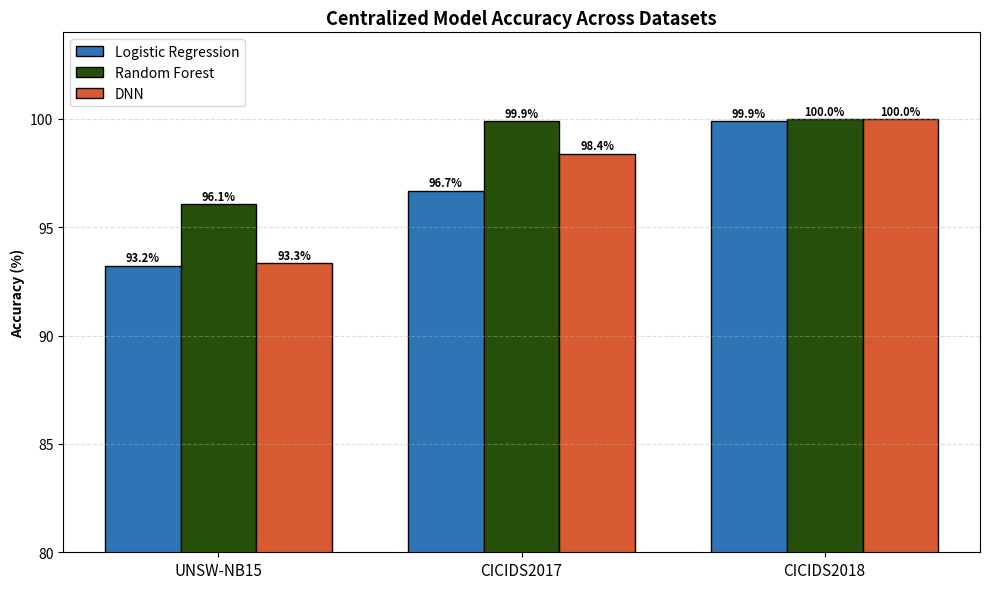
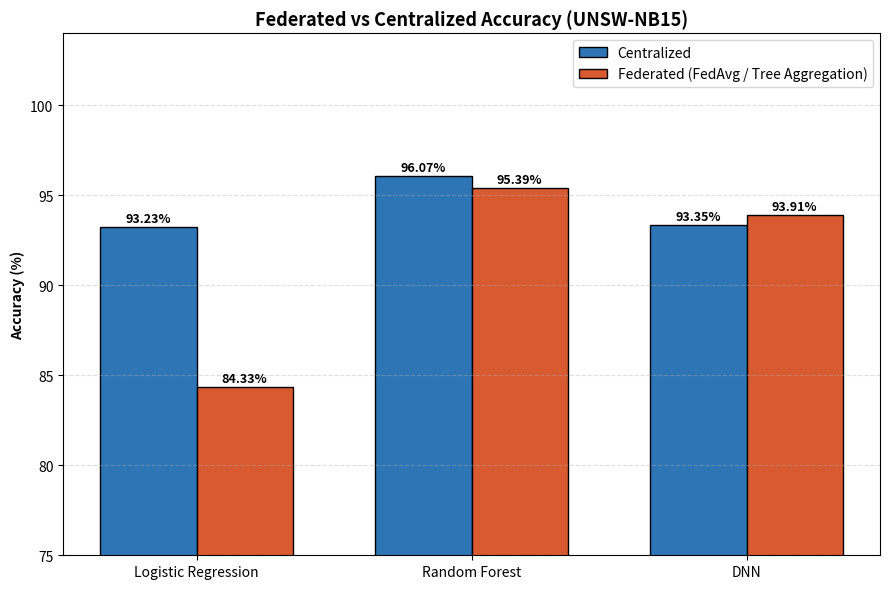
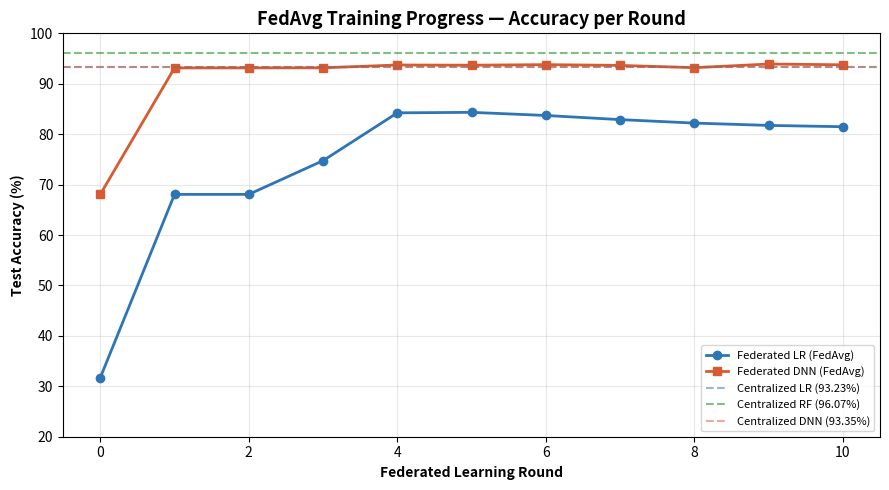

The script that saved these images, in order:
"""
evaluate_compare.py
----------------------------------
Generates final comparison visuals + master metrics CSV for the report.

Produces:
  1. centralized_comparison.png   — bar chart: LR/RF/DNN across all 3 datasets
  2. federated_vs_centralized.png — centralized vs federated on UNSW-NB15
  3. fl_accuracy_progress.png     — FedAvg accuracy across 10 rounds (LR + DNN)
  4. master_metrics.csv           — all numbers in one table

Run from FL_Anomaly_Detection folder:
    python src/evaluate_compare.py
"""

import os
import pandas as pd
import matplotlib
matplotlib.use("Agg")
import matplotlib.pyplot as plt
import numpy as np

OUTPUT_DIR     = "results/plots"
METRICS_OUTPUT = "results/metrics/master_metrics.csv"

# ── 1. All centralized results ────────────────────────────────
centralized_results = [
    {"dataset": "UNSW-NB15",  "model": "Logistic Regression", "accuracy": 93.23, "precision": 91.73, "recall": 98.99, "f1": 0.9522},
    {"dataset": "UNSW-NB15",  "model": "Random Forest",       "accuracy": 96.07, "precision": 96.44, "recall": 97.84, "f1": 0.9714},
    {"dataset": "UNSW-NB15",  "model": "DNN",                 "accuracy": 93.35, "precision": 97.72, "recall": 92.39, "f1": 0.9498},
    {"dataset": "CICIDS2017", "model": "Logistic Regression", "accuracy": 96.69, "precision": 86.51, "recall": 92.43, "f1": 0.8937},
    {"dataset": "CICIDS2017", "model": "Random Forest",       "accuracy": 99.90, "precision": 99.70, "recall": 99.67, "f1": 0.9968},
    {"dataset": "CICIDS2017", "model": "DNN",                 "accuracy": 98.40, "precision": 94.28, "recall": 95.19, "f1": 0.9473},
    {"dataset": "CICIDS2018", "model": "Logistic Regression", "accuracy": 99.89, "precision": 99.25, "recall": 99.99, "f1": 0.9962},
    {"dataset": "CICIDS2018", "model": "Random Forest",       "accuracy": 100.00,"precision": 99.99, "recall": 100.00,"f1": 1.0000},
    {"dataset": "CICIDS2018", "model": "DNN",                 "accuracy": 99.98, "precision": 99.96, "recall": 99.92, "f1": 0.9994},
]

# ── 2. Federated vs Centralized (UNSW-NB15) ──────────────────
federated_results = [
    {"model": "Logistic Regression", "centralized": 93.23, "federated": 84.33},
    {"model": "Random Forest",       "centralized": 96.07, "federated": 95.39},
    {"model": "DNN",                 "centralized": 93.35, "federated": 93.91},
]

# ── 3. FedAvg round-by-round accuracy from your training logs ─
fl_rounds = list(range(0, 11))
fl_lr_accuracy  = [31.70, 68.06, 68.06, 74.75, 84.23,
                   84.33, 83.71, 82.89, 82.20, 81.74, 81.48]
fl_dnn_accuracy = [68.06, 93.14, 93.15, 93.16, 93.72,
                   93.68, 93.79, 93.64, 93.19, 93.91, 93.76]


# ── Plot 1: Centralized comparison across 3 datasets ─────────
def plot_centralized_comparison(df):
    print("  Plotting centralized comparison...")
    datasets = ["UNSW-NB15", "CICIDS2017", "CICIDS2018"]
    models   = ["Logistic Regression", "Random Forest", "DNN"]
    colors   = ["#2E75B6", "#27500A", "#D85A30"]
    x        = np.arange(len(datasets))
    width    = 0.25

    fig, ax = plt.subplots(figsize=(10, 6))
    for i, (model, color) in enumerate(zip(models, colors)):
        values = []
        for d in datasets:
            row = df[(df.dataset == d) & (df.model == model)]
            values.append(row["accuracy"].values[0])
        bars = ax.bar(x + i * width, values, width,
                      label=model, color=color, edgecolor="black")
        for bar, val in zip(bars, values):
            ax.text(bar.get_x() + bar.get_width()/2,
                    bar.get_height() + 0.2,
                    f"{val:.1f}%", ha="center",
                    fontsize=8, fontweight="bold")

    ax.set_ylabel("Accuracy (%)", fontweight="bold")
    ax.set_title("Centralized Model Accuracy Across Datasets",
                 fontsize=13, fontweight="bold")
    ax.set_xticks(x + width)
    ax.set_xticklabels(datasets, fontsize=11)
    ax.set_ylim(80, 104)
    ax.legend(fontsize=10)
    ax.grid(axis="y", linestyle="--", alpha=0.4)
    plt.tight_layout()
    path = os.path.join(OUTPUT_DIR, "centralized_comparison.png")
    plt.savefig(path, dpi=150)
    plt.close()
    print(f"  ✅ Saved: {path}")


# ── Plot 2: Federated vs Centralized ─────────────────────────
def plot_federated_vs_centralized(df):
    print("  Plotting federated vs centralized...")
    models = df["model"].tolist()
    x      = np.arange(len(models))
    width  = 0.35

    fig, ax = plt.subplots(figsize=(9, 6))
    bars1 = ax.bar(x - width/2, df["centralized"], width,
                   label="Centralized", color="#2E75B6",
                   edgecolor="black")
    bars2 = ax.bar(x + width/2, df["federated"],   width,
                   label="Federated (FedAvg / Tree Aggregation)",
                   color="#D85A30", edgecolor="black")

    for bar in bars1:
        ax.text(bar.get_x() + bar.get_width()/2,
                bar.get_height() + 0.3,
                f"{bar.get_height():.2f}%",
                ha="center", fontsize=9, fontweight="bold")
    for bar in bars2:
        ax.text(bar.get_x() + bar.get_width()/2,
                bar.get_height() + 0.3,
                f"{bar.get_height():.2f}%",
                ha="center", fontsize=9, fontweight="bold")

    ax.set_ylabel("Accuracy (%)", fontweight="bold")
    ax.set_title("Federated vs Centralized Accuracy (UNSW-NB15)",
                 fontsize=13, fontweight="bold")
    ax.set_xticks(x)
    ax.set_xticklabels(models, fontsize=10)
    ax.set_ylim(75, 104)
    ax.legend(fontsize=10)
    ax.grid(axis="y", linestyle="--", alpha=0.4)
    plt.tight_layout()
    path = os.path.join(OUTPUT_DIR, "federated_vs_centralized.png")
    plt.savefig(path, dpi=150)
    plt.close()
    print(f"  ✅ Saved: {path}")


# ── Plot 3: FL accuracy progress over rounds ──────────────────
def plot_fl_progress():
    print("  Plotting FL training progress...")
    fig, ax = plt.subplots(figsize=(9, 5))

    ax.plot(fl_rounds, fl_lr_accuracy,  marker="o",
            color="#2E75B6", linewidth=2,
            markersize=6, label="Federated LR (FedAvg)")
    ax.plot(fl_rounds, fl_dnn_accuracy, marker="s",
            color="#D85A30", linewidth=2,
            markersize=6, label="Federated DNN (FedAvg)")

    ax.axhline(y=93.23, color="#2E75B6", linestyle="--",
               alpha=0.5, label="Centralized LR (93.23%)")
    ax.axhline(y=96.07, color="green",   linestyle="--",
               alpha=0.5, label="Centralized RF (96.07%)")
    ax.axhline(y=93.35, color="#D85A30", linestyle="--",
               alpha=0.5, label="Centralized DNN (93.35%)")

    ax.set_xlabel("Federated Learning Round", fontweight="bold")
    ax.set_ylabel("Test Accuracy (%)",        fontweight="bold")
    ax.set_title("FedAvg Training Progress — Accuracy per Round",
                 fontsize=13, fontweight="bold")
    ax.legend(fontsize=8, loc="lower right")
    ax.grid(alpha=0.3)
    ax.set_ylim(20, 100)
    plt.tight_layout()
    path = os.path.join(OUTPUT_DIR, "fl_accuracy_progress.png")
    plt.savefig(path, dpi=150)
    plt.close()
    print(f"  ✅ Saved: {path}")


# ── Save master metrics CSV ───────────────────────────────────
def save_master_metrics(centralized_df):
    print("  Saving master metrics CSV...")

    centralized_df["type"] = "Centralized"

    fed_rows = [
        {"dataset": "UNSW-NB15", "model": "Logistic Regression",
         "accuracy": 84.33, "precision": None, "recall": None,
         "f1": None, "type": "Federated (FedAvg)"},
        {"dataset": "UNSW-NB15", "model": "Random Forest",
         "accuracy": 95.39, "precision": 97.16, "recall": 96.04,
         "f1": 0.9660, "type": "Federated (Tree Aggregation)"},
        {"dataset": "UNSW-NB15", "model": "DNN",
         "accuracy": 93.91, "precision": None, "recall": None,
         "f1": None, "type": "Federated (FedAvg)"},
    ]

    master_df = pd.concat(
        [centralized_df, pd.DataFrame(fed_rows)],
        ignore_index=True
    )
    os.makedirs(os.path.dirname(METRICS_OUTPUT), exist_ok=True)
    master_df.to_csv(METRICS_OUTPUT, index=False)
    print(f"  ✅ Saved: {METRICS_OUTPUT}")
    return master_df


# ── Main ──────────────────────────────────────────────────────
def main():
    print("=" * 60)
    print("  GENERATING COMPARISON CHARTS + MASTER METRICS")
    print("=" * 60)

    os.makedirs(OUTPUT_DIR, exist_ok=True)

    centralized_df = pd.DataFrame(centralized_results)
    federated_df   = pd.DataFrame(federated_results)

    print("\n📊 Chart 1: Centralized comparison (3 datasets)...")
    plot_centralized_comparison(centralized_df)

    print("\n📊 Chart 2: Federated vs Centralized (UNSW-NB15)...")
    plot_federated_vs_centralized(federated_df)

    print("\n📊 Chart 3: FL training progress over rounds...")
    plot_fl_progress()

    print("\n💾 Master metrics CSV...")
    master_df = save_master_metrics(centralized_df)

    print("\n" + "=" * 60)
    print("  ✅ ALL DONE!")
    print("=" * 60)
    print("\n📋 COMPLETE RESULTS SUMMARY:")
    print(f"\n  {'Type':<30} {'Model':<25} {'Accuracy':>10}")
    print(f"  {'-'*65}")
    for _, row in master_df.iterrows():
        print(f"  {row['type']:<30} {row['model']:<25} "
              f"{row['accuracy']:>9.2f}%")
    print("\n  Charts saved in: results/plots/")
    print("  Metrics saved in: results/metrics/master_metrics.csv")


if __name__ == "__main__":
    main()
